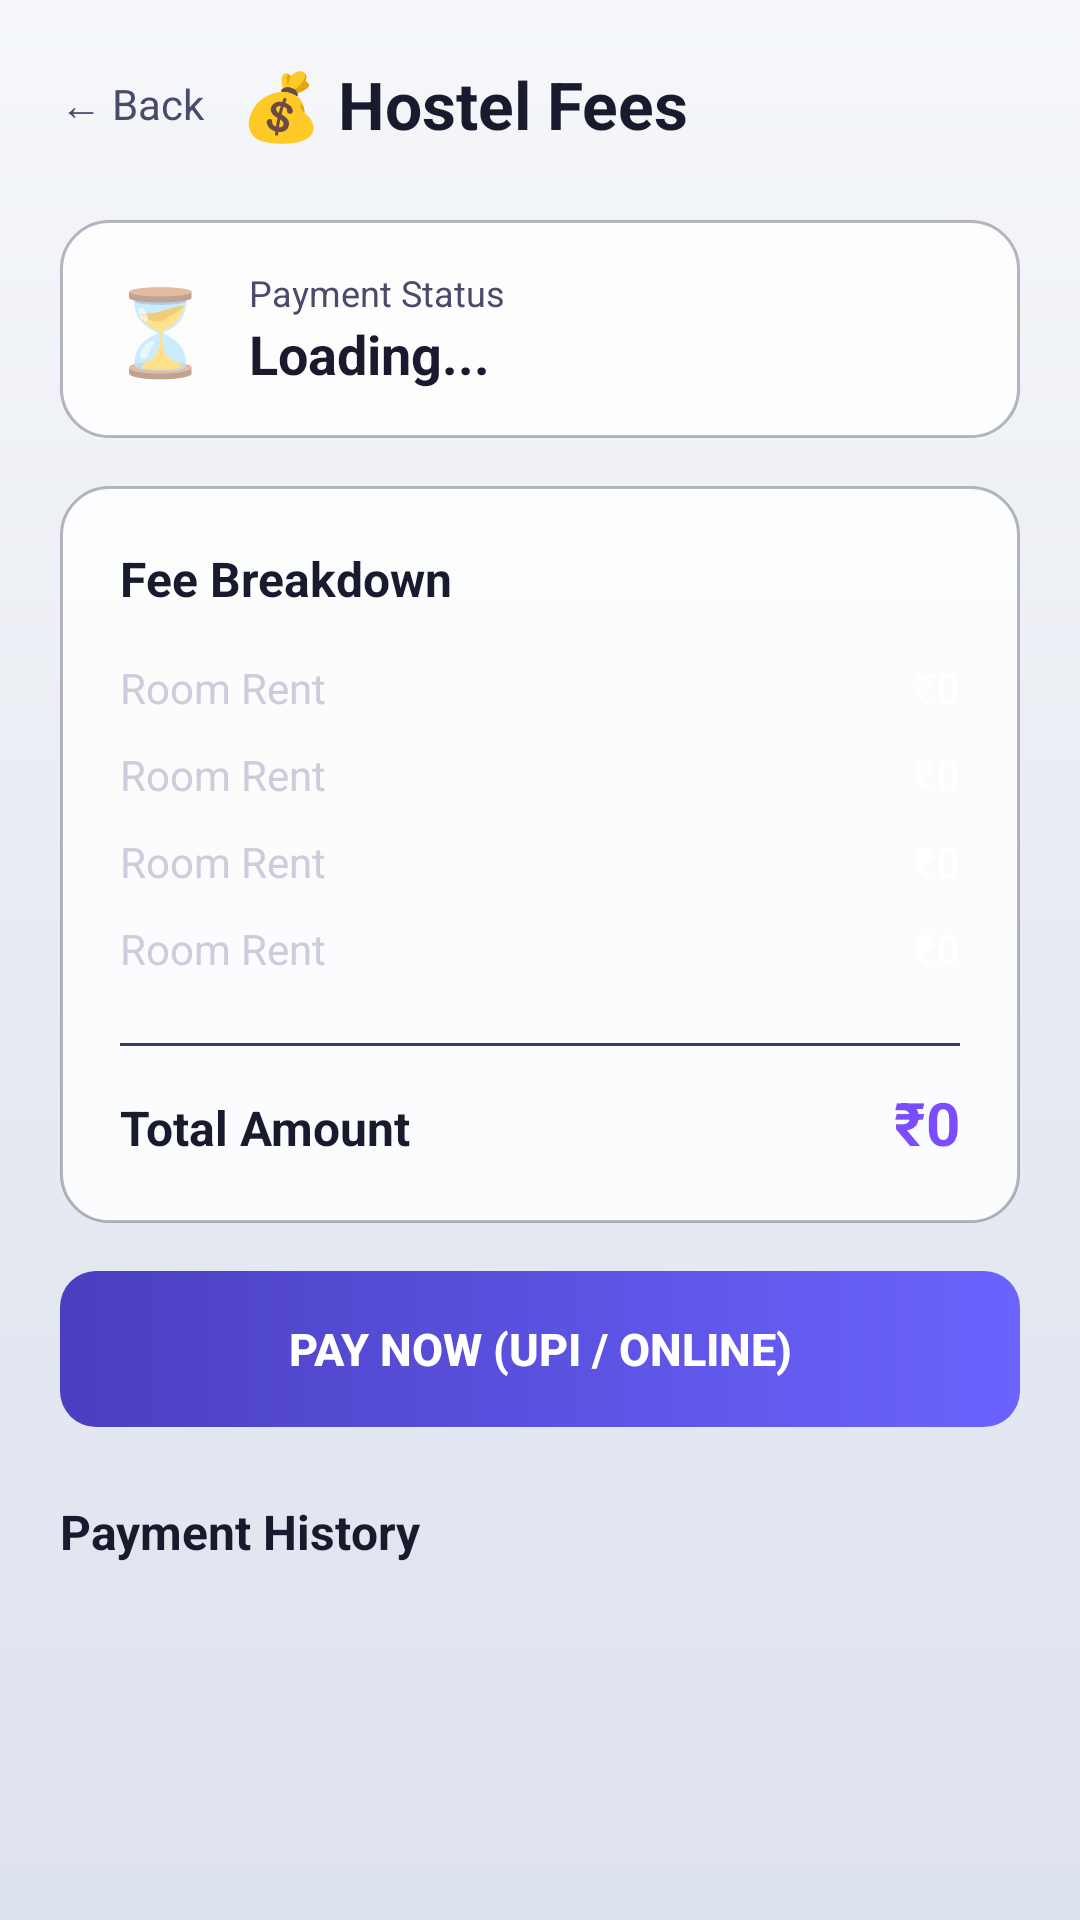

Write the Android layout XML for this screen, with the resource values it uses.
<!-- AndroidManifest.xml: application theme Theme.DormMate -->
<!-- res/layout/fragment_fees.xml -->
<?xml version="1.0" encoding="utf-8"?>
<ScrollView xmlns:android="http://schemas.android.com/apk/res/android"
    xmlns:app="http://schemas.android.com/apk/res-auto"
    xmlns:tools="http://schemas.android.com/tools"
    android:layout_width="match_parent"
    android:layout_height="match_parent"
    android:background="@drawable/bg_aurora"
    android:fillViewport="true">

    <LinearLayout
        android:layout_width="match_parent"
        android:layout_height="wrap_content"
        android:orientation="vertical"
        android:padding="20dp">

        
        <LinearLayout
            android:layout_width="match_parent"
            android:layout_height="wrap_content"
            android:orientation="horizontal"
            android:gravity="center_vertical"
            android:layout_marginBottom="24dp">

            <TextView
                android:id="@+id/tvFeesBack"
                android:layout_width="wrap_content"
                android:layout_height="wrap_content"
                android:text="← Back"
                android:textColor="?attr/textSecondary"
                android:textSize="14sp"
                android:paddingEnd="12dp" />

            <TextView
                android:layout_width="wrap_content"
                android:layout_height="wrap_content"
                android:text="💰 Hostel Fees"
                android:textColor="?attr/textPrimary"
                android:textSize="22sp"
                android:textStyle="bold" />
        </LinearLayout>

        
        <LinearLayout
            android:id="@+id/llFeeStatus"
            android:layout_width="match_parent"
            android:layout_height="wrap_content"
            android:background="@drawable/bg_glass_card"
            android:orientation="horizontal"
            android:gravity="center_vertical"
            android:padding="16dp"
            android:layout_marginBottom="16dp">

            <TextView
                android:id="@+id/tvFeeStatusIcon"
                android:layout_width="wrap_content"
                android:layout_height="wrap_content"
                android:text="⏳"
                android:textSize="28sp"
                android:paddingEnd="12dp" />

            <LinearLayout
                android:layout_width="0dp"
                android:layout_height="wrap_content"
                android:layout_weight="1"
                android:orientation="vertical">

                <TextView
                    android:layout_width="wrap_content"
                    android:layout_height="wrap_content"
                    android:text="Payment Status"
                    android:textColor="?attr/textSecondary"
                    android:textSize="12sp" />

                <TextView
                    android:id="@+id/tvFeeStatus"
                    android:layout_width="wrap_content"
                    android:layout_height="wrap_content"
                    android:text="Loading..."
                    android:textColor="?attr/textPrimary"
                    android:textSize="18sp"
                    android:textStyle="bold" />
            </LinearLayout>

            <TextView
                android:id="@+id/tvDueDate"
                android:layout_width="wrap_content"
                android:layout_height="wrap_content"
                android:textColor="?attr/textSecondary"
                android:textSize="12sp"
                android:gravity="end" />
        </LinearLayout>

        
        <LinearLayout
            android:layout_width="match_parent"
            android:layout_height="wrap_content"
            android:background="@drawable/bg_glass_card"
            android:orientation="vertical"
            android:padding="20dp"
            android:layout_marginBottom="16dp">

            <TextView
                android:layout_width="wrap_content"
                android:layout_height="wrap_content"
                android:text="Fee Breakdown"
                android:textColor="?attr/textPrimary"
                android:textSize="16sp"
                android:textStyle="bold"
                android:layout_marginBottom="16dp" />

            <include layout="@layout/item_fee_row"
                android:id="@+id/rowRoomFee" />
            <include layout="@layout/item_fee_row"
                android:id="@+id/rowMessFee" />
            <include layout="@layout/item_fee_row"
                android:id="@+id/rowMaintenance" />
            <include layout="@layout/item_fee_row"
                android:id="@+id/rowOther" />

            
            <View
                android:layout_width="match_parent"
                android:layout_height="1dp"
                android:background="#3D3A6B"
                android:layout_marginVertical="12dp" />

            
            <LinearLayout
                android:layout_width="match_parent"
                android:layout_height="wrap_content"
                android:orientation="horizontal">

                <TextView
                    android:layout_width="0dp"
                    android:layout_height="wrap_content"
                    android:layout_weight="1"
                    android:text="Total Amount"
                    android:textColor="?attr/textPrimary"
                    android:textSize="16sp"
                    android:textStyle="bold" />

                <TextView
                    android:id="@+id/tvTotalFee"
                    android:layout_width="wrap_content"
                    android:layout_height="wrap_content"
                    android:text="₹0"
                    android:textColor="#7C4DFF"
                    android:textSize="20sp"
                    android:textStyle="bold" />
            </LinearLayout>
        </LinearLayout>

        
        <Button
            android:id="@+id/btnPayFees"
            android:layout_width="match_parent"
            android:layout_height="52dp"
            android:background="@drawable/bg_button_violet"
            android:text="PAY NOW (UPI / Online)"
            android:textColor="#FFFFFF"
            android:textStyle="bold"
            android:textSize="15sp"
            android:stateListAnimator="@null" />

        
        <TextView
            android:layout_width="wrap_content"
            android:layout_height="wrap_content"
            android:layout_marginTop="24dp"
            android:text="Payment History"
            android:textColor="?attr/textPrimary"
            android:textSize="16sp"
            android:textStyle="bold"
            android:layout_marginBottom="12dp" />

        <androidx.recyclerview.widget.RecyclerView
            android:id="@+id/rvTransactionHistory"
            android:layout_width="match_parent"
            android:layout_height="wrap_content"
            android:nestedScrollingEnabled="false"
            tools:listitem="@layout/item_transaction" />

    </LinearLayout>
</ScrollView>
<!-- res/layout/item_fee_row.xml (included above) -->
<?xml version="1.0" encoding="utf-8"?>
<LinearLayout xmlns:android="http://schemas.android.com/apk/res/android"
    android:layout_width="match_parent"
    android:layout_height="wrap_content"
    android:orientation="horizontal"
    android:layout_marginBottom="10dp">

    <TextView
        android:id="@+id/tvFeeLabel"
        android:layout_width="0dp"
        android:layout_height="wrap_content"
        android:layout_weight="1"
        android:text="Room Rent"
        android:textColor="#CCCCDD"
        android:textSize="14sp" />

    <TextView
        android:id="@+id/tvFeeAmount"
        android:layout_width="wrap_content"
        android:layout_height="wrap_content"
        android:text="₹0"
        android:textColor="#FFFFFF"
        android:textSize="14sp"
        android:textStyle="bold" />
</LinearLayout>
<!-- res/layout/item_transaction.xml (included above) -->
<?xml version="1.0" encoding="utf-8"?>
<LinearLayout xmlns:android="http://schemas.android.com/apk/res/android"
    android:layout_width="match_parent"
    android:layout_height="wrap_content"
    android:background="@drawable/bg_glass_card"
    android:orientation="horizontal"
    android:padding="12dp"
    android:layout_marginBottom="8dp">

    <LinearLayout
        android:layout_width="0dp"
        android:layout_height="wrap_content"
        android:layout_weight="1"
        android:orientation="vertical">

        <TextView
            android:id="@+id/tvTransactionType"
            android:layout_width="wrap_content"
            android:layout_height="wrap_content"
            android:text="Fee Payment"
            android:textColor="#FFFFFF"
            android:textSize="14sp"
            android:textStyle="bold" />

        <TextView
            android:id="@+id/tvTransactionDate"
            android:layout_width="wrap_content"
            android:layout_height="wrap_content"
            android:text="15 Mar 2026"
            android:textColor="#B39DDB"
            android:textSize="12sp" />
    </LinearLayout>

    <LinearLayout
        android:layout_width="wrap_content"
        android:layout_height="wrap_content"
        android:gravity="end"
        android:orientation="vertical">

        <TextView
            android:id="@+id/tvTransactionAmount"
            android:layout_width="wrap_content"
            android:layout_height="wrap_content"
            android:text="₹15,000"
            android:textColor="#4CAF50"
            android:textSize="14sp"
            android:textStyle="bold" />

        <TextView
            android:id="@+id/tvTransactionStatus"
            android:layout_width="wrap_content"
            android:layout_height="wrap_content"
            android:text="Success"
            android:textColor="#81C784"
            android:textSize="11sp" />
    </LinearLayout>
</LinearLayout>
<!-- resources referenced by this layout -->
<resources>
  <!-- drawable bg_aurora (drawable) -->
  <?xml version="1.0" encoding="utf-8"?>
  <shape xmlns:android="http://schemas.android.com/apk/res/android"
      android:shape="rectangle">
      <gradient
          android:angle="270"
          android:startColor="?attr/auroraStart"
          android:centerColor="?attr/auroraMid"
          android:endColor="?attr/auroraEnd"
          android:type="linear" />
  </shape>
  <!-- drawable bg_button_violet (drawable) -->
  <?xml version="1.0" encoding="utf-8"?>
  <shape xmlns:android="http://schemas.android.com/apk/res/android"
      android:shape="rectangle">
      <gradient
          android:angle="180"
          android:startColor="#6C63FF"
          android:endColor="#4A3FBF"
          android:type="linear" />
      <corners android:radius="12dp" />
  </shape>
  <!-- drawable bg_glass_card (drawable) -->
  <?xml version="1.0" encoding="utf-8"?>
  <shape xmlns:android="http://schemas.android.com/apk/res/android"
      android:shape="rectangle">
      <solid android:color="?attr/glassCardBg" />
      <corners android:radius="16dp" />
      <stroke
          android:width="1dp"
          android:color="?attr/cardStroke" />
  </shape>
  <style name="Theme.DormMate" parent="Theme.AppCompat.Light.NoActionBar">
          <item name="colorPrimary">@color/electric_violet</item>
          <item name="colorPrimaryDark">@color/day_bg_start</item>
          <item name="colorAccent">@color/neon_cyan</item>
          <item name="android:windowBackground">@drawable/bg_aurora</item>
          <item name="android:statusBarColor">@color/day_bg_start</item>
  
          
          <item name="auroraStart">@color/day_bg_start</item>
          <item name="auroraMid">@color/day_bg_mid</item>
          <item name="auroraEnd">@color/day_bg_end</item>
          <item name="glassCardBg">@color/day_glass_bg</item>
          <item name="cardStroke">@color/day_glass_border</item>
          <item name="textPrimary">@color/day_text_primary</item>
          <item name="textSecondary">@color/day_text_secondary</item>
          <item name="surfaceColor">#FFFFFF</item>
      </style>
  <color name="electric_violet">#6C63FF</color>
  <color name="day_bg_start">#F5F7FA</color>
  <color name="neon_cyan">#00F0FF</color>
  <color name="day_bg_mid">#E8EBF2</color>
  <color name="day_bg_end">#DDE2EF</color>
  <color name="day_glass_bg">#D9FFFFFF</color>
  <color name="day_glass_border">#4D1A1A2E</color>
  <color name="day_text_primary">#1A1A2E</color>
  <color name="day_text_secondary">#4A4A6A</color>
</resources>
